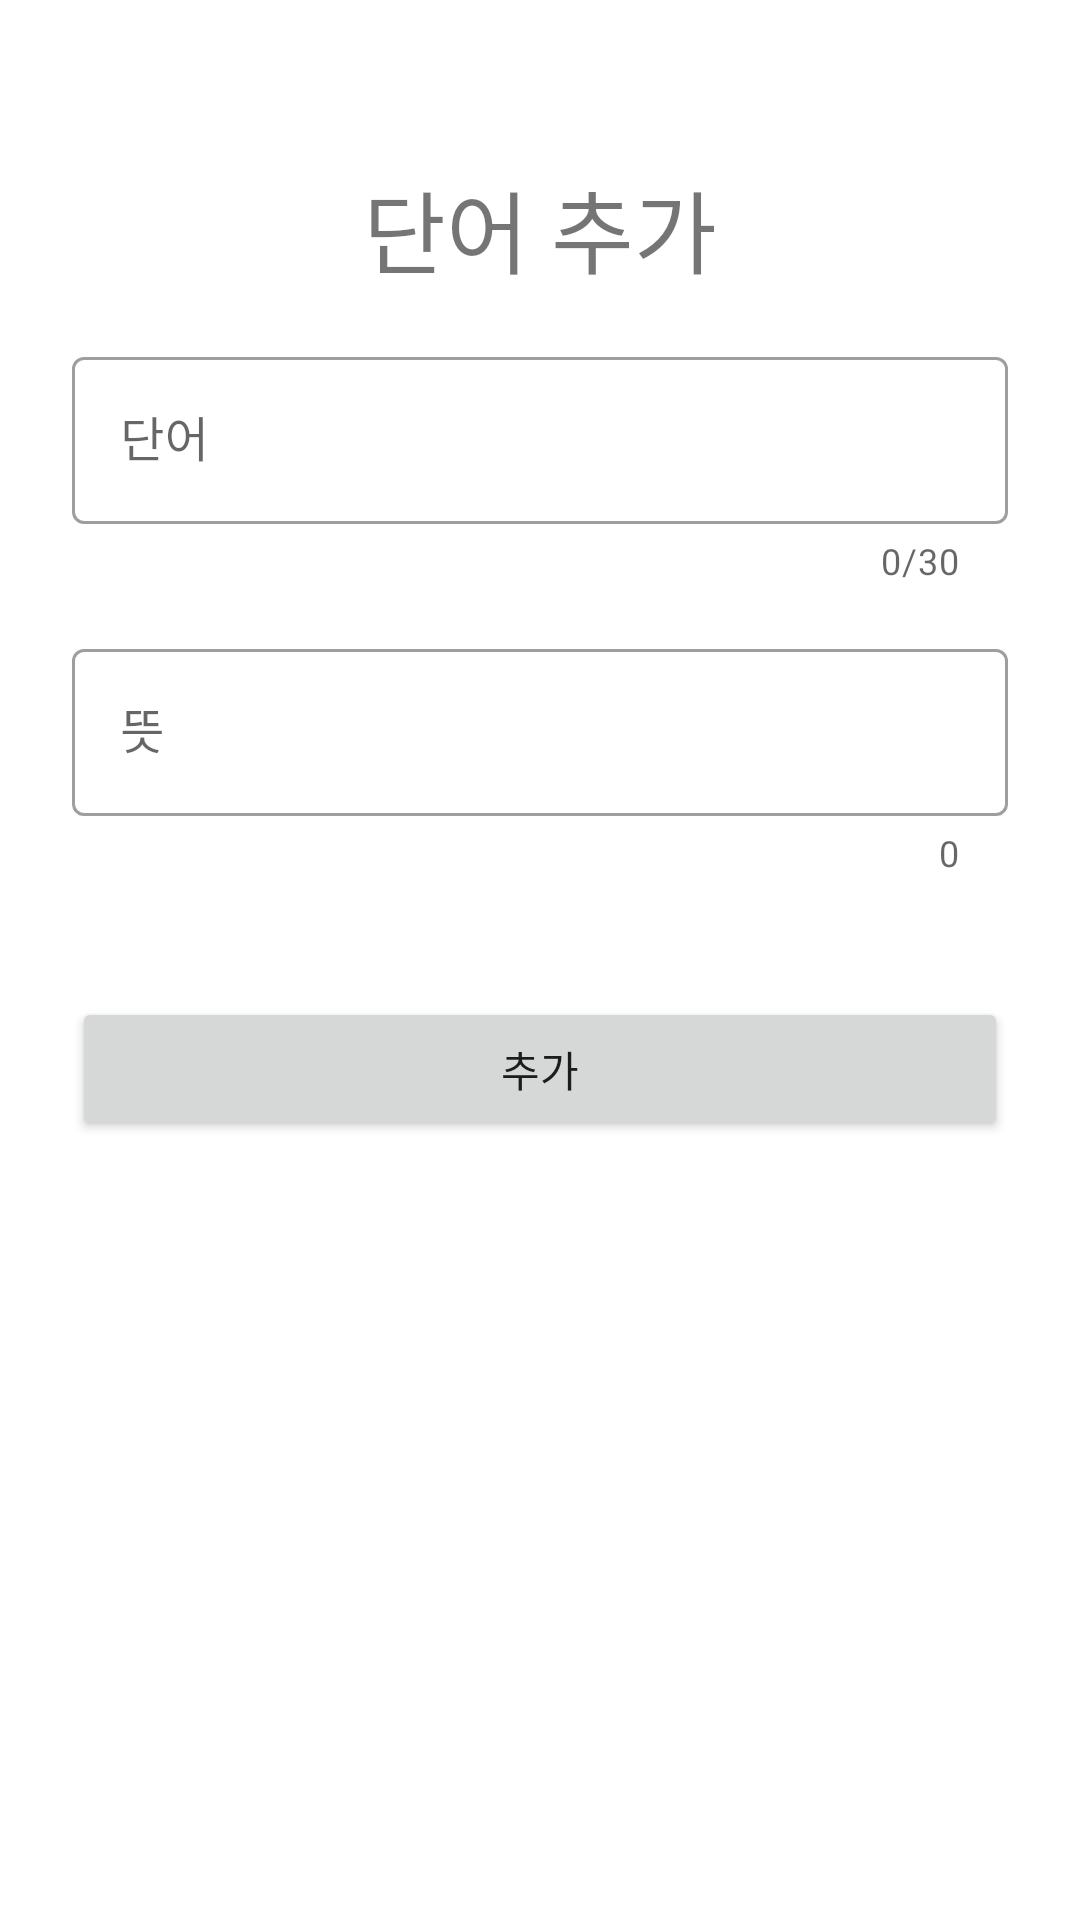

This screen was rendered from an Android layout file. Write that file and the resources it references.
<!-- AndroidManifest.xml: application theme Theme.FC_chapter7 -->
<!-- res/layout/activity_add.xml -->
<?xml version="1.0" encoding="utf-8"?>
<androidx.constraintlayout.widget.ConstraintLayout xmlns:android="http://schemas.android.com/apk/res/android"
    xmlns:app="http://schemas.android.com/apk/res-auto"
    xmlns:tools="http://schemas.android.com/tools"
    android:layout_width="match_parent"
    android:layout_height="match_parent"
    android:padding="24dp"
    tools:context=".AddActivity">

    <TextView
        android:id="@+id/titleTextView"
        android:layout_width="match_parent"
        android:layout_height="wrap_content"
        android:layout_marginTop="30dp"
        android:gravity="center"
        android:text="단어 추가"
        android:textSize="30sp"
        app:layout_constraintTop_toTopOf="parent" />

    <com.google.android.material.textfield.TextInputLayout
        android:id="@+id/textTextInputLayout"
        style="@style/Widget.MaterialComponents.TextInputLayout.OutlinedBox"
        android:layout_width="0dp"
        android:layout_height="wrap_content"
        android:layout_marginTop="16dp"
        app:counterEnabled="true"
        app:counterMaxLength="30"
        app:errorEnabled="true"
        app:layout_constraintEnd_toEndOf="parent"
        app:layout_constraintStart_toStartOf="parent"
        app:layout_constraintTop_toBottomOf="@id/titleTextView">

        <com.google.android.material.textfield.TextInputEditText
            android:id="@+id/textInputEditText"
            android:layout_width="match_parent"
            android:layout_height="wrap_content"
            android:hint="단어" />

    </com.google.android.material.textfield.TextInputLayout>

    <com.google.android.material.textfield.TextInputLayout
        android:id="@+id/meanTextInputLayout"
        style="@style/Widget.MaterialComponents.TextInputLayout.OutlinedBox"
        android:layout_width="0dp"
        android:layout_height="wrap_content"
        android:layout_marginTop="16dp"
        app:counterEnabled="true"
        app:layout_constraintEnd_toEndOf="parent"
        app:layout_constraintStart_toStartOf="parent"
        app:layout_constraintTop_toBottomOf="@id/textTextInputLayout">

        <com.google.android.material.textfield.TextInputEditText
            android:id="@+id/meanInputEditText"
            android:layout_width="match_parent"
            android:layout_height="wrap_content"
            android:hint="뜻" />

    </com.google.android.material.textfield.TextInputLayout>

    <com.google.android.material.chip.ChipGroup
        android:id="@+id/typeChipGroup"
        android:layout_width="match_parent"
        android:layout_height="wrap_content"
        android:layout_marginTop="16dp"
        app:layout_constraintTop_toBottomOf="@id/meanTextInputLayout"
        app:selectionRequired="true"
        app:singleSelection="true" />

    <Button
        android:id="@+id/addButton"
        android:layout_width="match_parent"
        android:layout_height="wrap_content"
        android:layout_marginTop="24dp"
        android:text="추가"
        app:layout_constraintTop_toBottomOf="@+id/typeChipGroup"
        tools:layout_editor_absoluteX="24dp" />

</androidx.constraintlayout.widget.ConstraintLayout>
<!-- resources referenced by this layout -->
<resources>
  <style name="Theme.FC_chapter7" parent="Theme.MaterialComponents.DayNight.DarkActionBar">
          
          <item name="colorPrimary">@color/purple_500</item>
          <item name="colorPrimaryVariant">@color/purple_700</item>
          <item name="colorOnPrimary">@color/white</item>
          
          <item name="colorSecondary">@color/teal_200</item>
          <item name="colorSecondaryVariant">@color/teal_700</item>
          <item name="colorOnSecondary">@color/black</item>
          
          <item name="android:statusBarColor">?attr/colorPrimaryVariant</item>
          
      </style>
  <!-- not gathered from this repository: default colours our renderer supplied (Android Studio template values) -->
  <color name="purple_500">#FF6200EE</color>
  <color name="purple_700">#FF3700B3</color>
  <color name="teal_200">#FF03DAC5</color>
  <color name="teal_700">#FF018786</color>
  <color name="black">#FF000000</color>
  <color name="white">#FFFFFFFF</color>
</resources>
